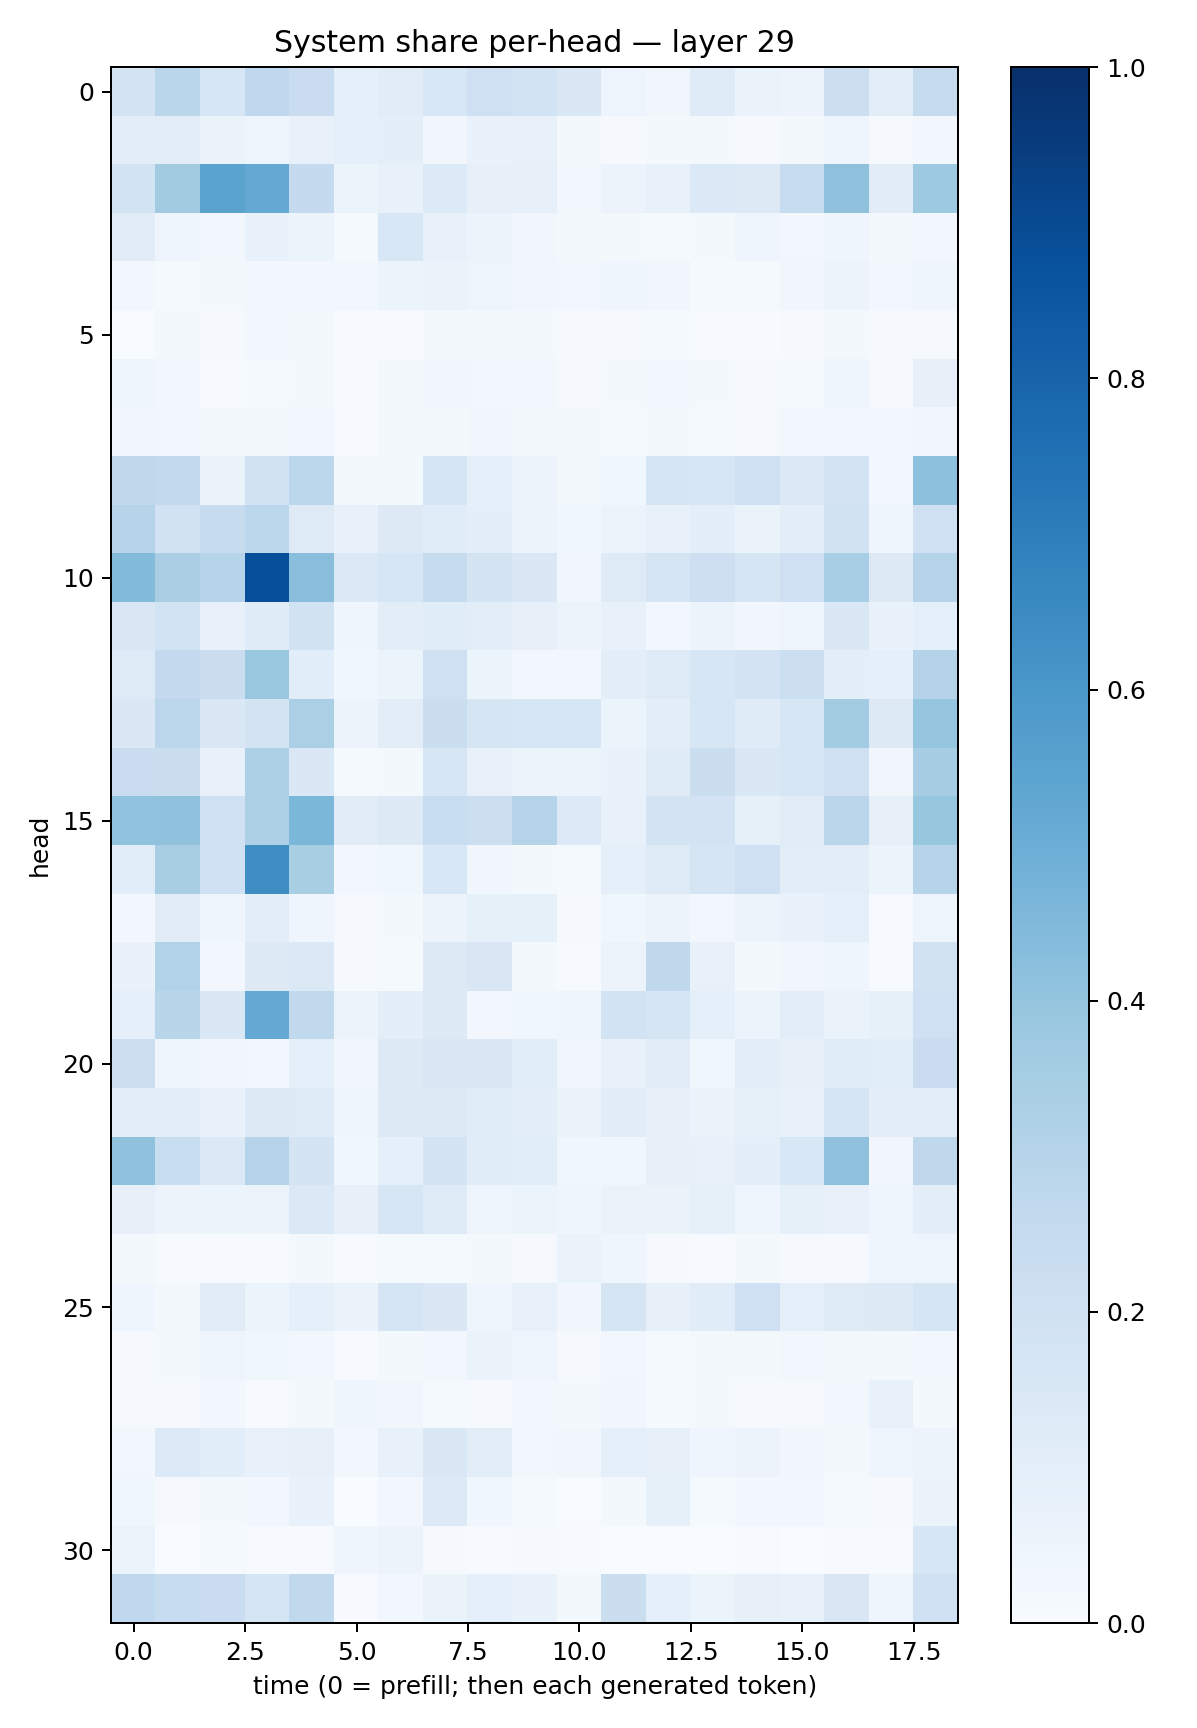

The table this chart was drawn from, first rows:
0.17952435, 0.28578374, 0.15964353, 0.26889727, 0.22987069, 0.086890556, 0.110915415, 0.15365295, 0.20691219, 0.1854027, 0.14637023, 0.04980841, 0.03258856, 0.12069011, 0.06460107, 0.057519134, 0.21511702, 0.10219731, 0.24390991
0.1042, 0.1054, 0.0629, 0.04992, 0.07659, 0.08787, 0.0996, 0.03471, 0.06958, 0.07711, 0.02192, 0.01119, 0.01709, 0.01666, 0.009292, 0.01803, 0.04038, 0.008137, 0.0298
0.1842, 0.3618, 0.5494, 0.5224, 0.2527, 0.05996, 0.07771, 0.1363, 0.08164, 0.08061, 0.02551, 0.05804, 0.07804, 0.1401, 0.1275, 0.2392, 0.4134, 0.1101, 0.3731
0.1127, 0.0496, 0.02714, 0.06963, 0.0542, 0.01489, 0.1546, 0.07387, 0.06163, 0.0316, 0.01971, 0.01823, 0.01405, 0.01915, 0.04213, 0.02413, 0.03966, 0.01827, 0.02374
0.03075, 0.01358, 0.01663, 0.02546, 0.02543, 0.02847, 0.06056, 0.06404, 0.04755, 0.03471, 0.02718, 0.04308, 0.03183, 0.01263, 0.013, 0.03174, 0.05479, 0.02495, 0.04115
0.003277, 0.01624, 0.01124, 0.02655, 0.01782, 0.005675, 0.006654, 0.01737, 0.01721, 0.0207, 0.009511, 0.01157, 0.01321, 0.007443, 0.005722, 0.007837, 0.01635, 0.008929, 0.009759
0.04235, 0.02957, 0.004654, 0.01378, 0.0209, 0.006255, 0.01806, 0.03236, 0.0299, 0.0279, 0.01053, 0.02207, 0.02929, 0.01887, 0.007841, 0.01335, 0.04524, 0.01037, 0.0786
0.03439, 0.02736, 0.01807, 0.02314, 0.0282, 0.006574, 0.0198, 0.02055, 0.03146, 0.01645, 0.02087, 0.01417, 0.01607, 0.01203, 0.007896, 0.02751, 0.02892, 0.02459, 0.03507
0.2726, 0.2596, 0.06461, 0.1937, 0.2812, 0.01962, 0.02305, 0.1662, 0.09137, 0.05771, 0.01803, 0.03525, 0.167, 0.1587, 0.2107, 0.1386, 0.1811, 0.02803, 0.4153
0.3022, 0.1911, 0.2456, 0.2791, 0.1232, 0.07224, 0.1255, 0.1145, 0.0947, 0.05709, 0.03519, 0.05455, 0.07423, 0.0953, 0.06433, 0.09518, 0.1952, 0.04446, 0.2059
0.4412, 0.3393, 0.2985, 0.8826, 0.4261, 0.1375, 0.1604, 0.2431, 0.175, 0.1444, 0.03233, 0.1224, 0.1641, 0.214, 0.1661, 0.2077, 0.3468, 0.1276, 0.2996
0.1494, 0.1866, 0.07173, 0.1184, 0.1945, 0.04269, 0.1034, 0.1165, 0.1035, 0.0793, 0.05425, 0.0705, 0.03, 0.05565, 0.03365, 0.049, 0.1438, 0.06792, 0.0913
0.1248, 0.2524, 0.2243, 0.3891, 0.1088, 0.03704, 0.05123, 0.2108, 0.06056, 0.03103, 0.03033, 0.09741, 0.1224, 0.1573, 0.1834, 0.2186, 0.0961, 0.08647, 0.3059
0.1461, 0.2787, 0.1452, 0.176, 0.3325, 0.05695, 0.1044, 0.2252, 0.1689, 0.1582, 0.1625, 0.05098, 0.09446, 0.1598, 0.12, 0.1566, 0.3555, 0.1294, 0.3984
0.2267, 0.2213, 0.07536, 0.3309, 0.1437, 0.01452, 0.02176, 0.1621, 0.0719, 0.06189, 0.05132, 0.0699, 0.1188, 0.2258, 0.1453, 0.1564, 0.2093, 0.03436, 0.3501
0.4057, 0.4081, 0.2023, 0.3276, 0.4606, 0.1094, 0.1307, 0.2306, 0.2149, 0.2992, 0.135, 0.0729, 0.1759, 0.1805, 0.08437, 0.1101, 0.2832, 0.081, 0.391
0.108, 0.343, 0.2013, 0.6373, 0.3416, 0.02689, 0.03648, 0.1556, 0.03135, 0.02295, 0.01426, 0.08736, 0.1226, 0.1657, 0.2036, 0.1021, 0.1052, 0.06051, 0.2988
0.03046, 0.1094, 0.04124, 0.1022, 0.04609, 0.01155, 0.02153, 0.05712, 0.08323, 0.08255, 0.009372, 0.03548, 0.05522, 0.02577, 0.05646, 0.06733, 0.08992, 0.006504, 0.04893
0.06718, 0.3101, 0.02939, 0.127, 0.1389, 0.01031, 0.01424, 0.131, 0.1488, 0.01577, 0.007643, 0.0566, 0.2704, 0.07374, 0.02199, 0.03433, 0.04262, 0.005982, 0.1885
0.08639, 0.2892, 0.1414, 0.5206, 0.2627, 0.0599, 0.09937, 0.1269, 0.02794, 0.03719, 0.03968, 0.1843, 0.1713, 0.08625, 0.06089, 0.1049, 0.06352, 0.08387, 0.2066
0.2161, 0.04576, 0.03248, 0.02725, 0.09065, 0.03331, 0.1299, 0.1499, 0.1429, 0.1082, 0.03243, 0.07541, 0.11, 0.03794, 0.09591, 0.07908, 0.1136, 0.1089, 0.2274
0.1011, 0.1027, 0.06839, 0.1266, 0.1249, 0.04024, 0.1327, 0.1294, 0.1133, 0.09405, 0.0656, 0.1106, 0.07915, 0.06635, 0.08204, 0.07559, 0.1677, 0.09394, 0.101
0.4087, 0.2311, 0.1378, 0.3004, 0.174, 0.03886, 0.09125, 0.1731, 0.1157, 0.1083, 0.039, 0.03774, 0.07958, 0.07725, 0.09928, 0.1557, 0.4122, 0.03457, 0.2729
0.07999, 0.05648, 0.06047, 0.05674, 0.1377, 0.07984, 0.1623, 0.124, 0.04736, 0.05206, 0.04291, 0.06421, 0.06251, 0.0839, 0.04718, 0.08342, 0.07193, 0.04773, 0.09962
0.01796, 0.007128, 0.005968, 0.005957, 0.01981, 0.006042, 0.01276, 0.01498, 0.02041, 0.008616, 0.06266, 0.04486, 0.01038, 0.004946, 0.01737, 0.008502, 0.007985, 0.04467, 0.04945
0.04465, 0.02228, 0.1122, 0.06103, 0.08754, 0.06362, 0.1681, 0.1413, 0.04494, 0.07431, 0.03427, 0.17, 0.08047, 0.1146, 0.2032, 0.09355, 0.1248, 0.1269, 0.1671
0.009331, 0.01707, 0.05061, 0.03677, 0.02899, 0.007084, 0.0191, 0.0307, 0.06527, 0.04924, 0.008447, 0.03097, 0.01383, 0.01642, 0.02125, 0.02667, 0.02222, 0.01811, 0.0239
0.009096, 0.01062, 0.02729, 0.005045, 0.01637, 0.0393, 0.03272, 0.01474, 0.01031, 0.02384, 0.02224, 0.03381, 0.01509, 0.01606, 0.01166, 0.01067, 0.02703, 0.07735, 0.01611
0.03014, 0.1357, 0.1061, 0.07786, 0.07898, 0.02407, 0.07599, 0.1455, 0.1043, 0.02723, 0.03282, 0.08816, 0.07983, 0.04568, 0.05731, 0.03158, 0.02104, 0.04145, 0.05486
0.03735, 0.01038, 0.02088, 0.02434, 0.06796, 0.003793, 0.02792, 0.1354, 0.03557, 0.0136, 0.001803, 0.01805, 0.08483, 0.01326, 0.02957, 0.02692, 0.01256, 0.009157, 0.06385
0.06047, 0.003107, 0.01427, 0.005029, 0.006446, 0.0434, 0.05523, 0.009721, 0.007429, 0.009076, 0.005289, 0.002966, 0.002025, 0.002507, 0.005881, 0.00224, 0.007681, 0.005385, 0.1636
0.2675, 0.2348, 0.2269, 0.1665, 0.2623, 0.00732, 0.0289, 0.06456, 0.08766, 0.06967, 0.01984, 0.2214, 0.091, 0.05259, 0.07931, 0.07659, 0.151, 0.04222, 0.1992
